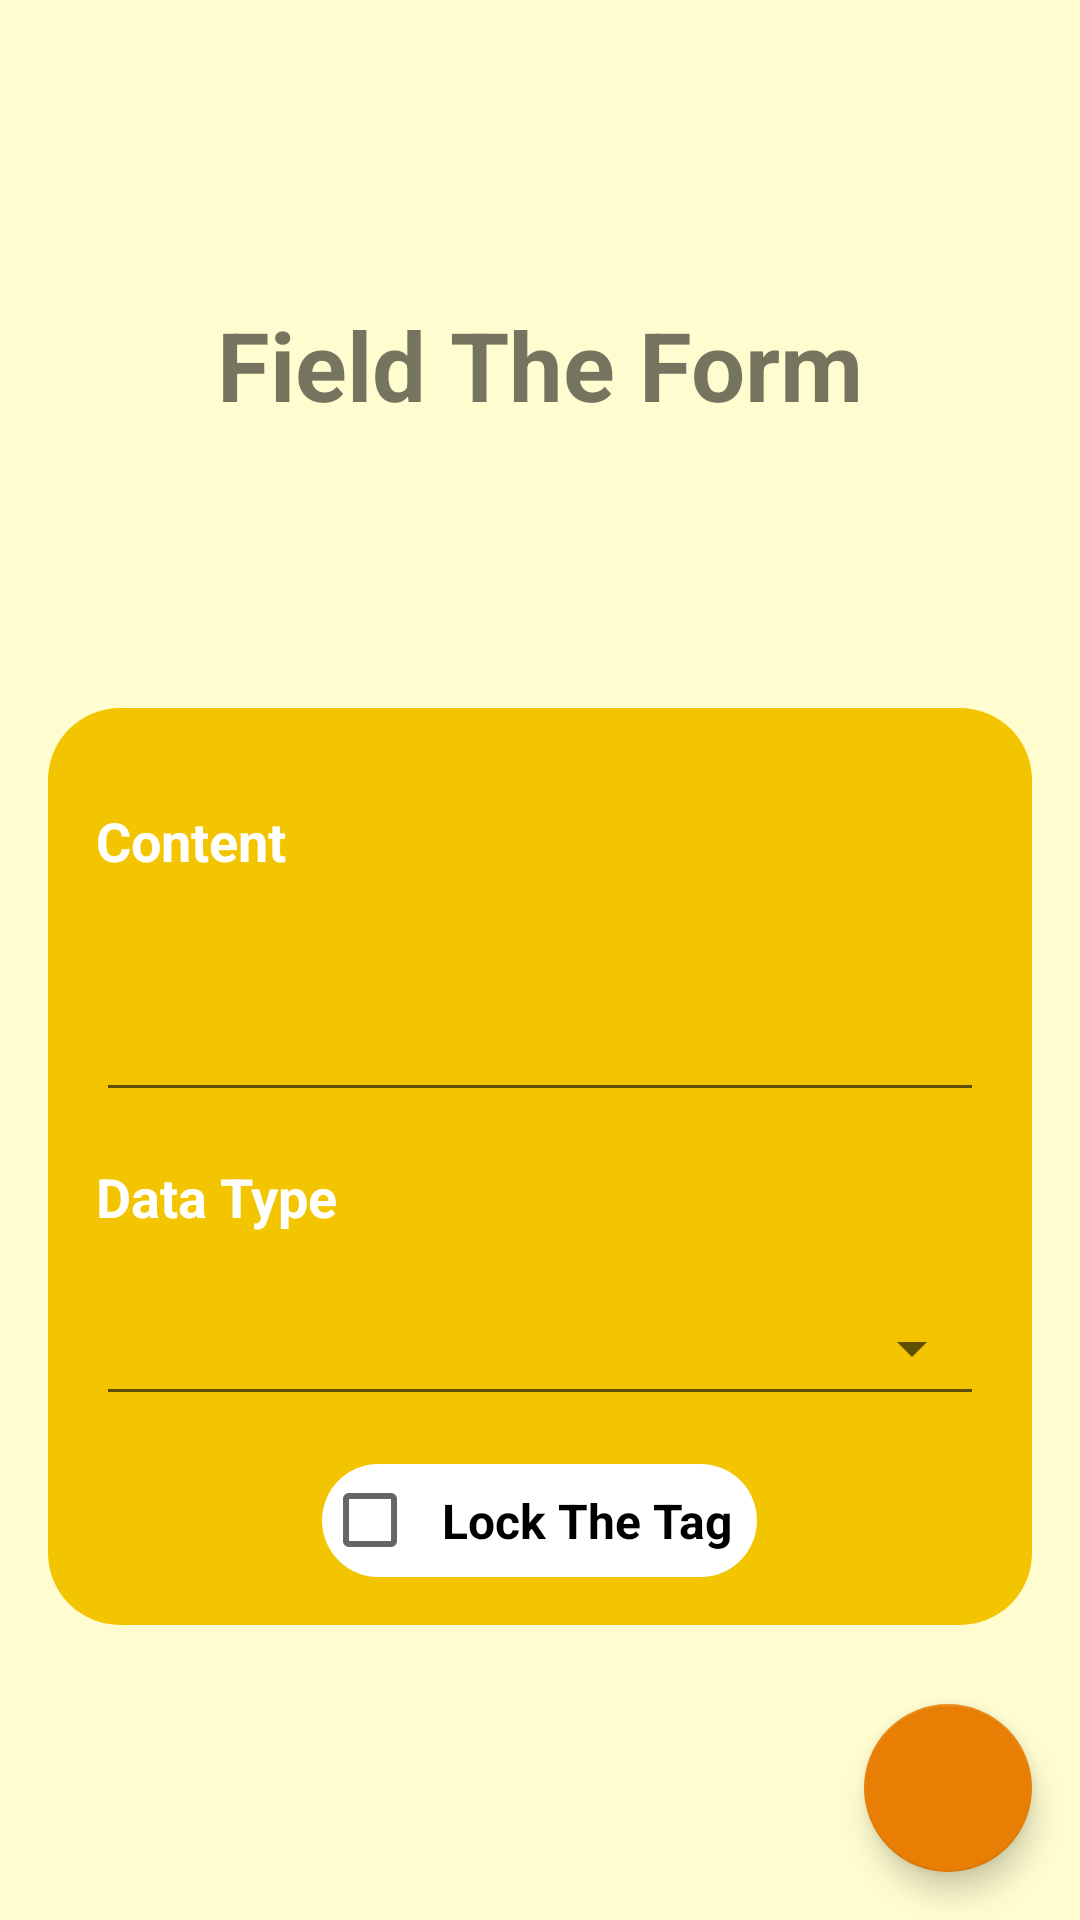

This screen was rendered from an Android layout file. Write that file and the resources it references.
<!-- AndroidManifest.xml: application theme AppTheme -->
<!-- res/layout/activity_create.xml -->
<?xml version="1.0" encoding="utf-8"?>

<androidx.constraintlayout.widget.ConstraintLayout xmlns:android="http://schemas.android.com/apk/res/android"
    xmlns:tools="http://schemas.android.com/tools"
    android:layout_width="match_parent"
    android:layout_height="match_parent"
    tools:context=".CreateActivity">

    <androidx.coordinatorlayout.widget.CoordinatorLayout
        android:layout_width="match_parent"
        android:layout_height="match_parent"
        android:background="#fffdd0"
        android:fitsSystemWindows="true">

        <TextView
            android:id="@+id/tv_form"
            android:layout_width="match_parent"
            android:layout_height="wrap_content"
            android:layout_marginTop="100dp"
            android:gravity="center_horizontal"
            android:text="@string/field"
            android:textSize="32sp"
            android:textStyle="bold" />

        <RelativeLayout
            android:id="@+id/mainLyt"
            android:layout_width="match_parent"
            android:layout_height="match_parent"
            android:layout_marginTop="220dp"
            android:paddingTop="@dimen/activity_vertical_margin"
            android:paddingBottom="@dimen/activity_vertical_margin">

            <LinearLayout
                android:layout_width="match_parent"
                android:layout_height="wrap_content"
                android:background="@drawable/btn_rounded3"
                android:orientation="vertical"
                android:layout_marginLeft="@dimen/activity_vertical_margin"
                android:layout_marginRight="@dimen/activity_vertical_margin"
                android:padding="@dimen/activity_vertical_margin">

                <TextView
                    android:id="@+id/cLabel"
                    android:layout_width="match_parent"
                    android:layout_height="wrap_content"
                    android:layout_marginTop="@dimen/activity_vertical_margin"
                    android:layout_marginBottom="@dimen/activity_vertical_margin"
                    android:text="@string/content"
                    android:textColor="@android:color/white"
                    android:textSize="18sp"
                    android:textStyle="bold" />

                <EditText
                    android:id="@+id/content"
                    android:layout_width="match_parent"
                    android:layout_height="wrap_content"
                    android:layout_marginBottom="@dimen/activity_vertical_margin"
                    android:lines="2"
                    android:maxLines="3" />

                <TextView
                    android:id="@+id/cLabel1"
                    android:layout_width="match_parent"
                    android:layout_height="wrap_content"
                    android:layout_marginBottom="@dimen/activity_vertical_margin"
                    android:text="@string/data_type"
                    android:textColor="@android:color/white"
                    android:textSize="18sp"
                    android:textStyle="bold" />

                <Spinner
                    style="@style/Base.Widget.AppCompat.Spinner.Underlined"
                    android:id="@+id/tagType"
                    android:layout_width="match_parent"
                    android:layout_height="45dp" />


                <CheckBox
                    android:id="@+id/lock"
                    android:layout_width="wrap_content"
                    android:layout_height="wrap_content"
                    android:layout_gravity="center"
                    android:layout_marginTop="16dp"
                    android:padding="8dp"
                    android:background="@drawable/btn_rounded5"
                    android:gravity="center"
                    android:text="@string/lock"
                    android:textColor="@android:color/black"
                    android:textSize="16sp"
                    android:textStyle="bold" />


            </LinearLayout>

        </RelativeLayout>

        <com.google.android.material.floatingactionbutton.FloatingActionButton
            android:id="@+id/fab"
            android:layout_width="wrap_content"
            android:layout_height="wrap_content"
            android:layout_gravity="bottom|end"
            android:layout_margin="@dimen/fab_margin"
            android:src="@drawable/ic_add_custom" />

    </androidx.coordinatorlayout.widget.CoordinatorLayout>

</androidx.constraintlayout.widget.ConstraintLayout>
<!-- resources referenced by this layout -->
<resources>
  <dimen name="activity_vertical_margin">16dp</dimen>
  <dimen name="fab_margin">16dp</dimen>
  <!-- drawable btn_rounded3 (drawable) -->
  <?xml version="1.0" encoding="utf-8"?>
  
  <shape xmlns:android="http://schemas.android.com/apk/res/android"
      android:shape="rectangle">
      <solid
          android:color="@color/colorPrimaryDark2"/>
      <corners android:radius="24dp"/>
  </shape>
  <!-- drawable btn_rounded5 (drawable) -->
  <?xml version="1.0" encoding="utf-8"?>
  
  <ripple xmlns:android="http://schemas.android.com/apk/res/android"
      android:color="@color/colorAccent2">
  
      <item android:id="@android:id/mask">
          <shape android:shape="rectangle">
              <solid android:color="#ffffff" />
              <corners android:radius="24dp" />
          </shape>
      </item>
  
      <item android:id="@android:id/background">
          <shape android:shape="rectangle">
              <gradient
                  android:angle="90"
                  android:endColor="#ffffff"
                  android:startColor="#ffffff"
                  android:type="linear" />
              <corners android:radius="24dp" />
          </shape>
      </item>
  </ripple>
  <string name="content">Content</string>
  <string name="data_type">Data Type</string>
  <string name="field">Field The Form</string>
  <string name="lock">Lock The Tag</string>
  <style name="AppTheme" parent="Theme.AppCompat.Light.DarkActionBar">
          
          <item name="colorPrimary">#f59d00</item>
          <item name="colorPrimaryDark">#f2c500</item>
          <item name="colorAccent">#e87f04</item>
      </style>
  <color name="colorPrimaryDark2">#f2c500</color>
  <color name="colorAccent2">#00bd9c</color>
</resources>
